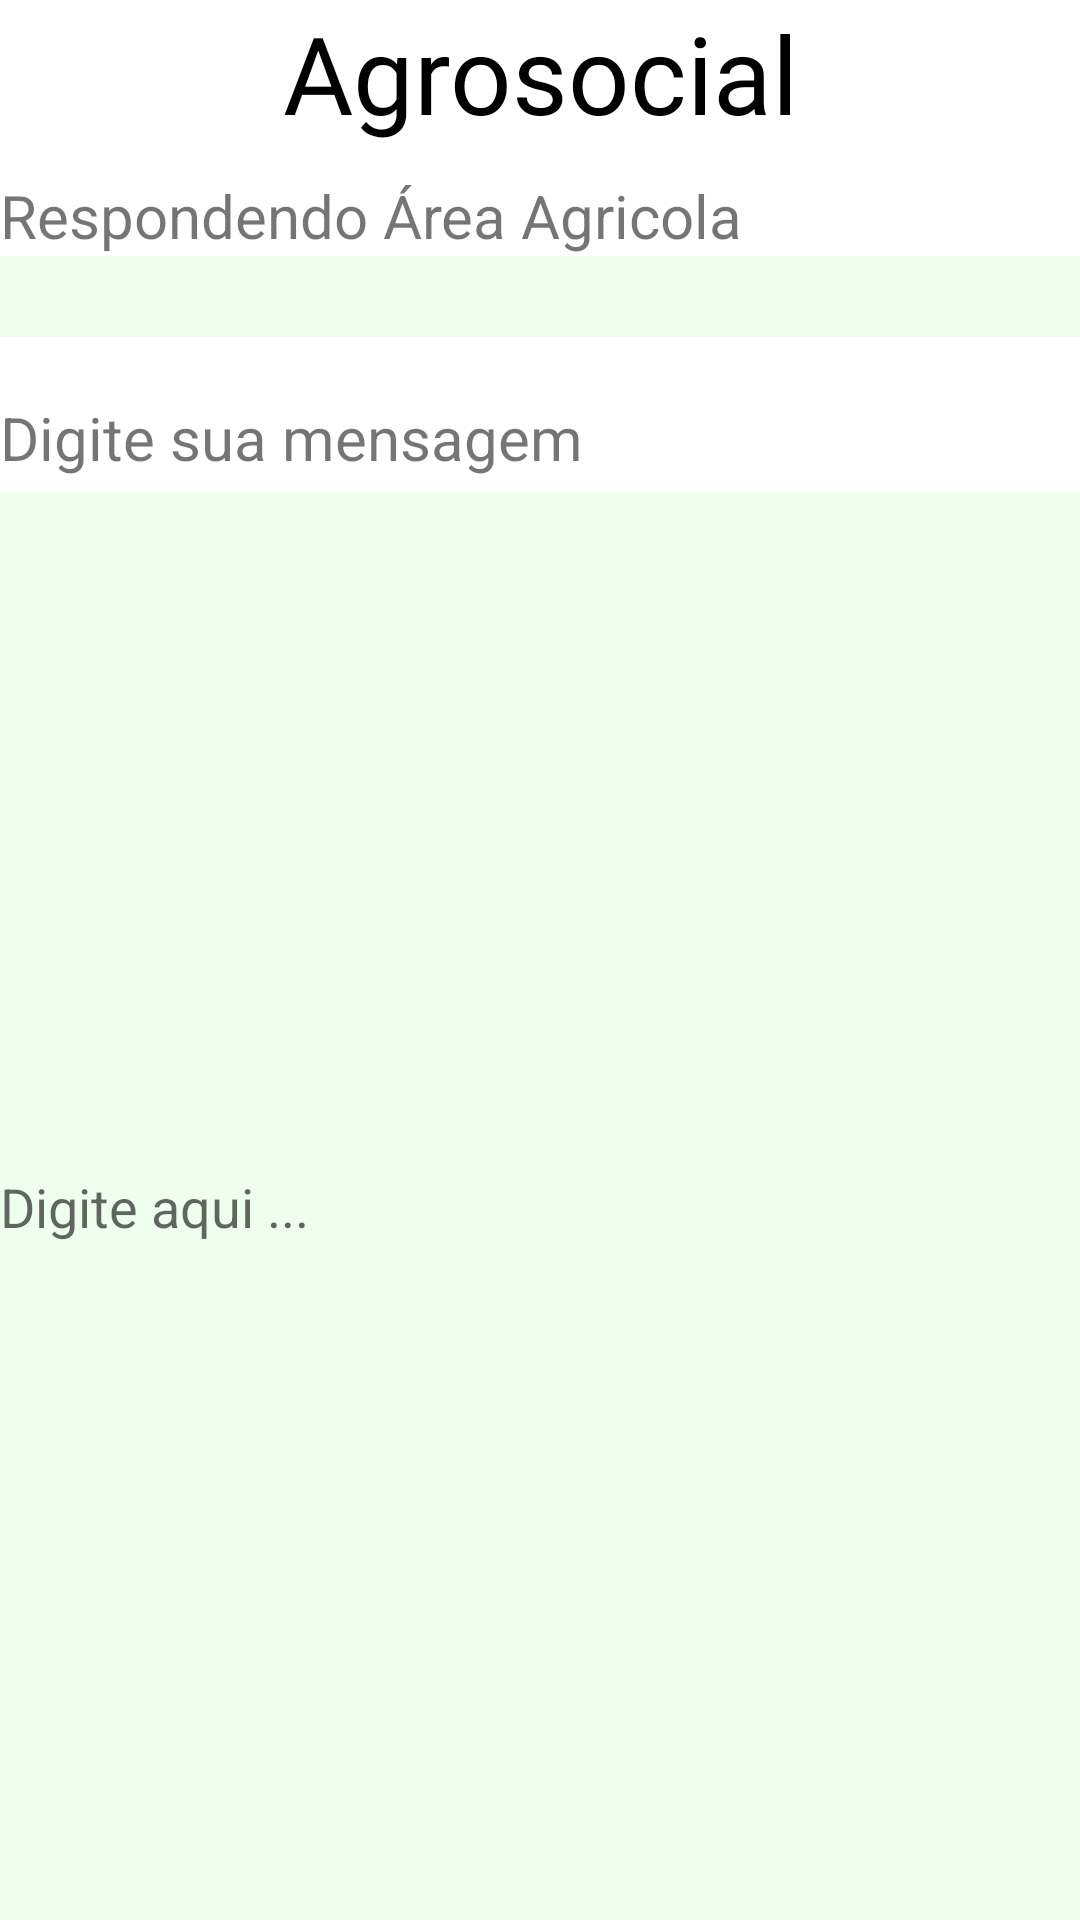

Here is an Android app screen rendered from its layout file. Give the layout XML and the strings, colors and styles it references.
<!-- AndroidManifest.xml: application theme Theme.Agrosocial -->
<!-- res/layout/activity_reply_msg.xml -->
<?xml version="1.0" encoding="utf-8"?>
    <LinearLayout xmlns:android="http://schemas.android.com/apk/res/android"
        xmlns:app="http://schemas.android.com/apk/res-auto"
        xmlns:tools="http://schemas.android.com/tools"
        android:layout_width="match_parent"
        android:layout_height="match_parent"
        android:layout_margin="16dp"
        android:background="@color/white"
        android:orientation="vertical"
        tools:context=".ReplyMsgActivity">

        <TextView
            android:layout_width="match_parent"
            android:layout_height="wrap_content"
            android:fontFamily="@font/algerian_regular"
            android:gravity="center"
            android:text="@string/app_name"
            android:textColor="@color/black"
            android:textSize="36sp" />



        <TextView
            android:layout_width="match_parent"
            android:layout_height="wrap_content"
            android:layout_marginTop="10dp"
            android:text="Respondendo Área Agricola"
            android:textSize="20sp" />


        <TextView
            android:id="@+id/txtArea"
            android:layout_width="match_parent"
            android:layout_height="wrap_content"
            android:background="#EEFFEE"
            android:textSize="20sp"
            android:textColor="@color/green_dark" />


        <TextView
            android:layout_width="match_parent"
            android:layout_height="wrap_content"
            android:text="Digite sua mensagem"
            android:layout_marginTop="20dp"
            android:textSize="20sp" />

        <EditText
            android:id="@+id/txtMensagem"
            android:layout_width="match_parent"
            android:layout_height="match_parent"
            android:background="#EEFFEE"
            android:layout_marginTop="5dp"
            android:textColor="@color/black"
            android:hint="Digite aqui ..."
            android:inputType="textMultiLine"
            />


    </LinearLayout>
<!-- resources referenced by this layout -->
<resources>
  <color name="black">#FF000000</color>
  <color name="green_dark">#007F00</color>
  <color name="white">#FFFFFFFF</color>
  <string name="app_name">Agrosocial</string>
  <style name="Theme.Agrosocial" parent="Theme.MaterialComponents.Light.DarkActionBar">
          
          <item name="colorPrimary">@color/green_dark</item>
          <item name="colorPrimaryVariant">@color/green</item>
          <item name="colorOnPrimary">@color/white</item>
          
          <item name="colorSecondary">@color/green_light</item>
          <item name="colorSecondaryVariant">@color/green</item>
          <item name="colorOnSecondary">@color/black</item>
          
          <item name="android:statusBarColor" tools:targetApi="l">?attr/colorPrimaryVariant</item>
          
      </style>
  <color name="green">#32CD32</color>
  <color name="green_light">#00FF00</color>
</resources>
